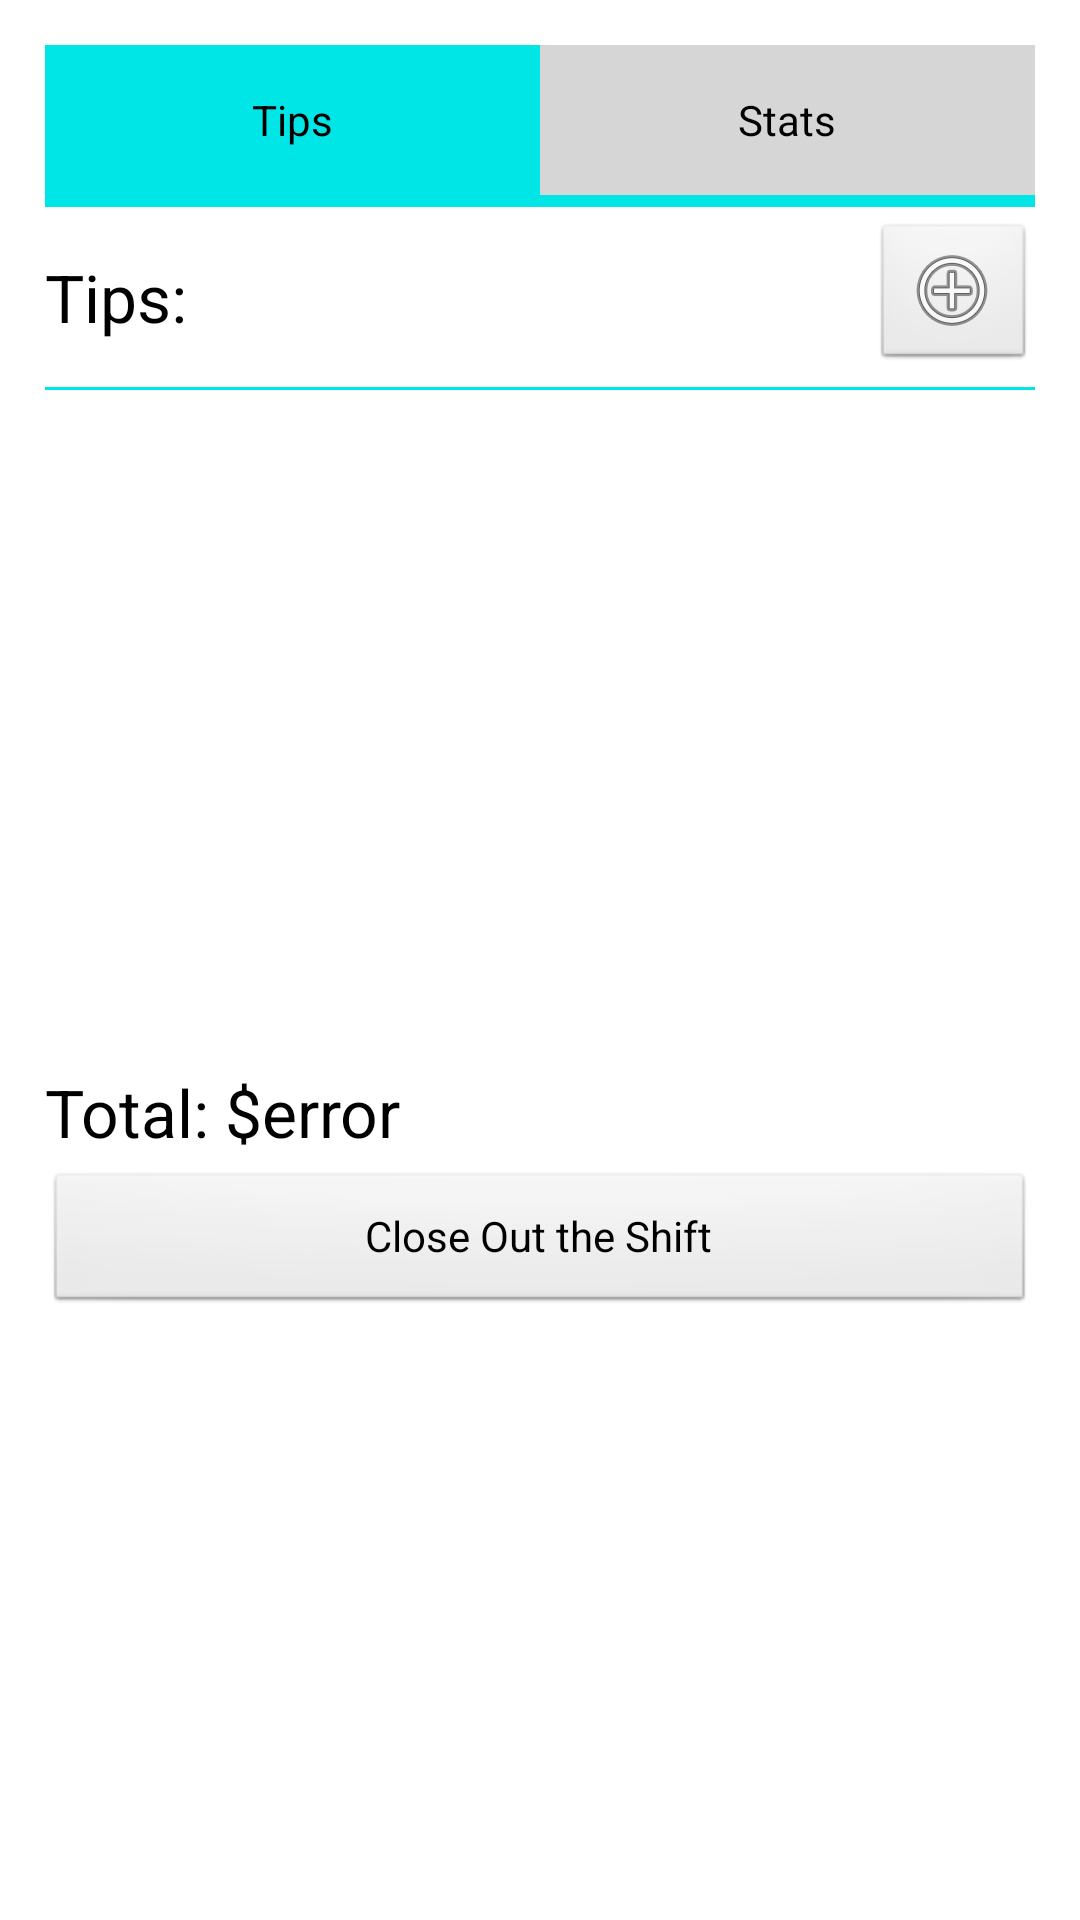

Produce the Android XML layout that renders to this screen, including the resource entries it uses.
<!-- AndroidManifest.xml: application theme AppTheme -->
<!-- res/layout/activity_shift_view.xml -->
<LinearLayout xmlns:android="http://schemas.android.com/apk/res/android"
    xmlns:tools="http://schemas.android.com/tools"
    android:id="@+id/shiftViewLayout"
    android:layout_width="match_parent"
    android:layout_height="match_parent"
    android:orientation="vertical"
    android:padding="15dp"
    tools:context=".MainStats" >

    <LinearLayout
        android:id="@+id/shiftViewSwitch"
        android:layout_width="match_parent"
        android:layout_height="wrap_content"
        android:background="@color/pressed_blue"
        android:paddingBottom="4dp" >

        <Button
            android:id="@+id/shiftTipsTab"
            android:layout_width="0dp"
            android:layout_height="50dp"
            android:layout_weight="1"
            android:background="@drawable/tab_current_button"
            android:padding="0dp"
            android:text="@string/static_tips" />

        <Button
            android:id="@+id/shiftStatsTab"
            android:layout_width="0dp"
            android:layout_height="50dp"
            android:layout_weight="1"
            android:background="@drawable/tab_buttons"
            android:padding="0dp"
            android:text="@string/static_stats" />
    </LinearLayout>

    <LinearLayout
        android:id="@+id/ShiftViewTitleLayout"
        android:layout_width="match_parent"
        android:layout_height="50dp"
        android:layout_marginTop="5dp" >

        <TextView
            android:id="@+id/tipsTitleTextView"
            android:layout_width="wrap_content"
            android:layout_height="wrap_content"
            android:layout_gravity="center_vertical"
            android:text="@string/tip_title"
            android:textAppearance="?android:attr/textAppearanceLarge" />

        <TextView
            android:id="@+id/dateView"
            android:layout_width="0dp"
            android:layout_height="wrap_content"
            android:layout_gravity="center_vertical"
            android:layout_weight="1"
            android:textAppearance="?android:attr/textAppearanceLarge" />

        <ImageButton
            android:id="@+id/addTipButton"
            android:layout_width="wrap_content"
            android:layout_height="wrap_content"
            android:contentDescription="@string/add_button_description"
            android:src="@android:drawable/ic_menu_add" />
    </LinearLayout>

    <ImageView
        android:id="@+id/mainViewDivider"
        android:layout_width="fill_parent"
        android:layout_height="1dp"
        android:layout_marginTop="5dp"
        android:contentDescription="@string/divider_description"
        android:scaleType="fitXY"
        android:src="@drawable/divider_bar" />

    <ListView
        android:id="@+id/android:list"
        android:layout_width="match_parent"
        android:layout_height="226dp" >
    </ListView>

    <LinearLayout
        android:id="@+id/shiftTotalLayout"
        android:layout_width="match_parent"
        android:layout_height="wrap_content" >

        <TextView
            android:id="@+id/textView1"
            android:layout_width="wrap_content"
            android:layout_height="wrap_content"
            android:text="@string/total"
            android:textAppearance="?android:attr/textAppearanceLarge" />

        <TextView
            android:id="@+id/shiftTotalTextView"
            android:layout_width="wrap_content"
            android:layout_height="wrap_content"
            android:text="@string/errorMissingText"
            android:textAppearance="?android:attr/textAppearanceLarge" />

    </LinearLayout>
    
    <Button
        android:id="@+id/closeShiftButton"
        android:layout_width="match_parent"
        android:layout_height="wrap_content"
        android:layout_gravity="center"
        android:layout_marginTop="5dp"
        android:text="@string/close_shift" />

</LinearLayout>
<!-- resources referenced by this layout -->
<resources>
  <color name="pressed_blue">#00E6E6</color>
  <!-- drawable divider_bar: png bitmap (drawable, 149 bytes) -->
  <!-- drawable tab_buttons (drawable) -->
  <?xml version="1.0" encoding="utf-8"?>
  <selector xmlns:android="http://schemas.android.com/apk/res/android" >
      <item android:drawable="@drawable/button_pressed"
          android:state_pressed="true" />
      <item android:drawable="@drawable/button_focused"
          android:state_focused="true" />
      <item android:drawable="@drawable/button_default" />
  
  </selector>
  <string name="add_button_description">Button for adding a new shift or new tip</string>
  <string name="close_shift">Close Out the Shift</string>
  <string name="divider_description">divider separating shit and what not!</string>
  <string name="errorMissingText">error</string>
  <string name="static_stats">Stats</string>
  <string name="static_tips">Tips</string>
  <string name="tip_title">"Tips: "</string>
  <string name="total">Total: $</string>
  <style name="AppTheme" parent="AppBaseTheme">
          
          <item name="android:windowAnimationStyle">@null</item>
      </style>
  <style name="AppBaseTheme" parent="android:Theme.Light">
          
      </style>
</resources>
